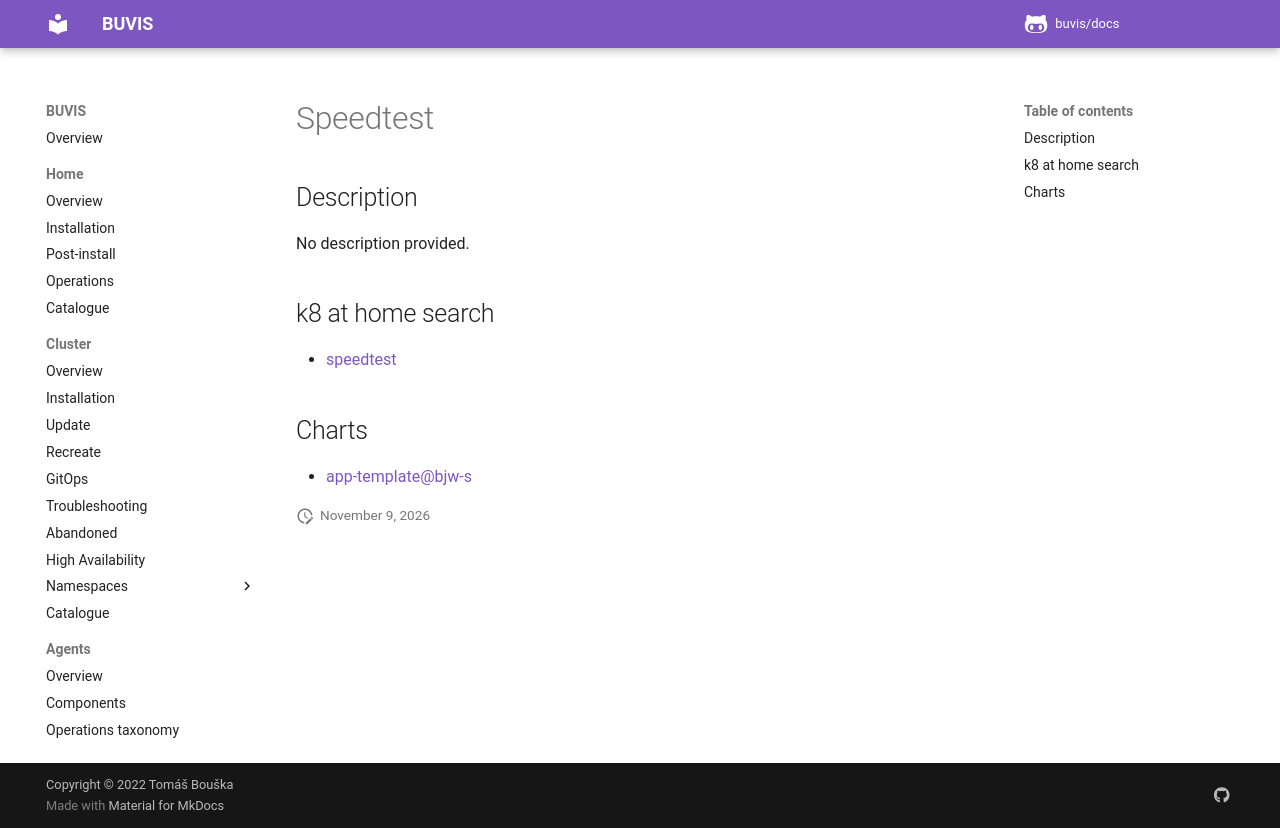

repository: buvis/docs · page: cluster/catalogue/speedtest/index.html · generator: mkdocs

# Speedtest

## Description

No description provided.

## k8 at home search

- [speedtest](https://nanne.dev/k8s-at-home-search/#/speedtest)

## Charts

- [app-template@bjw-s](https://bjw-s.github.io/helm-charts/)
